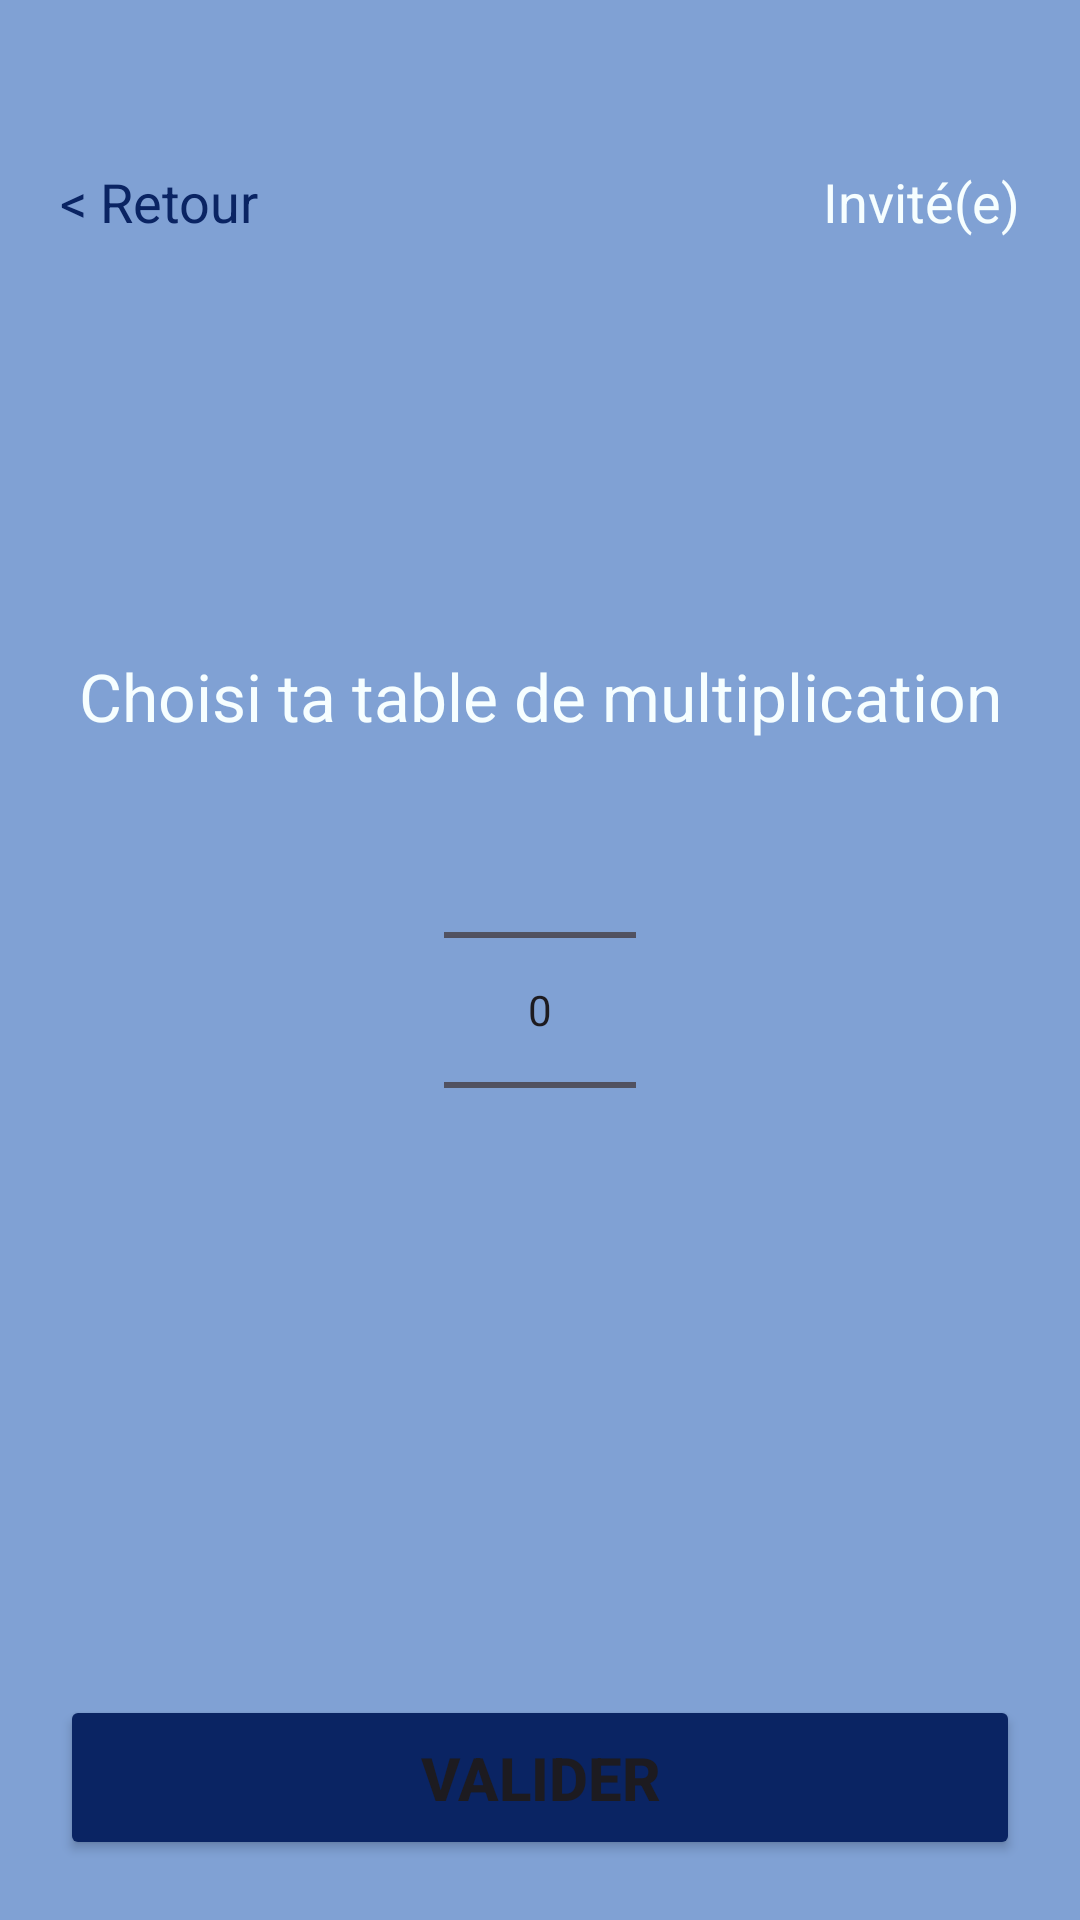

Reconstruct the res/layout file that produces this screen, plus the resources it refers to.
<!-- AndroidManifest.xml: application theme Theme.EcoleDesLoustics -->
<!-- res/layout/activity_multiplication.xml -->
<?xml version="1.0" encoding="utf-8"?>
<LinearLayout xmlns:android="http://schemas.android.com/apk/res/android"
    xmlns:app="http://schemas.android.com/apk/res-auto"
    xmlns:tools="http://schemas.android.com/tools"
    android:layout_width="match_parent"
    android:layout_height="match_parent"
    android:gravity="center"
    android:orientation="vertical"
    android:background="@color/blue"
    android:padding="@dimen/activity_margin"
    tools:context=".MultiplicationActivity">


    <LinearLayout
        android:layout_width="match_parent"
        android:layout_height="wrap_content"
        android:layout_marginTop="@dimen/activity_vertical_margin"
        android:orientation="horizontal">

        <TextView
            android:id="@+id/multiplicationBackButton"
            android:layout_width="wrap_content"
            android:layout_height="wrap_content"
            android:layout_weight="1"
            android:textColor="@color/darkBlue"
            android:textSize="18sp"
            android:layout_gravity="start"
            android:text="@string/u003c_retour" />

        <TextView
            android:id="@+id/utilisateur"
            android:layout_width="wrap_content"
            android:layout_height="wrap_content"
            android:gravity="end"
            android:layout_weight="1"
            android:text="@string/invit_e"
            android:textColor="@color/white"
            android:textSize="18sp" />

    </LinearLayout>

    <LinearLayout
        android:layout_width="match_parent"
        android:layout_height="0dp"
        android:layout_weight="1"
        android:gravity="center"
        android:orientation="vertical">

        <TextView
            android:id="@+id/textView3"
            android:textColor="@color/white"
            android:layout_width="match_parent"
            android:layout_height="wrap_content"
            android:gravity="center"
            android:text="@string/choisi_ta_table_de_multiplication"
            android:textAppearance="@style/TextAppearance.AppCompat.Large" />

        <NumberPicker
            android:id="@+id/exercice5_numberPicker"
            android:layout_width="wrap_content"
            android:layout_height="wrap_content" />

    </LinearLayout>

    <Button
        android:id="@+id/exercice5_validerNombreTable"
        android:layout_width="match_parent"
        android:layout_height="55dp"
        android:backgroundTint="@color/darkBlue"
        android:textSize="20sp"
        android:textStyle="bold"
        app:cornerRadius="15dp"
        app:layout_constraintBottom_toBottomOf="parent"
        app:layout_constraintEnd_toEndOf="parent"
        app:layout_constraintHorizontal_bias="0.497"
        app:layout_constraintStart_toStartOf="parent"
        app:layout_constraintTop_toTopOf="parent"
        app:layout_constraintVertical_bias="0.579"
        android:text="@string/valider" />


</LinearLayout>
<!-- resources referenced by this layout -->
<resources>
  <color name="blue">#80A1D4</color>
  <color name="darkBlue">#0A2463</color>
  <color name="white">#F6FEFF</color>
  <dimen name="activity_margin">20dp</dimen>
  <dimen name="activity_vertical_margin">35dp</dimen>
  <string name="choisi_ta_table_de_multiplication">Choisi ta table de multiplication</string>
  <string name="invit_e">Invité(e)</string>
  <string name="u003c_retour">&lt; Retour</string>
  <string name="valider">Valider</string>
  <style name="Theme.EcoleDesLoustics" parent="Theme.Material3.Light.NoActionBar" />
</resources>
